Labelled photos from "dataset-custom", an image-classification folder in amolvyas-6/DL-EL. The possible labels are: normal road, potholes.

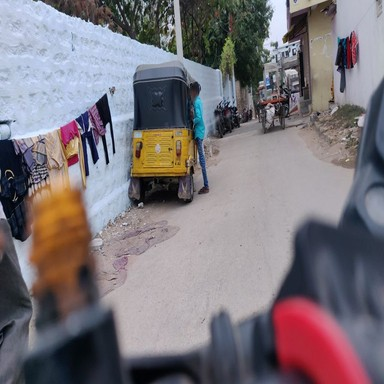
Label: normal road

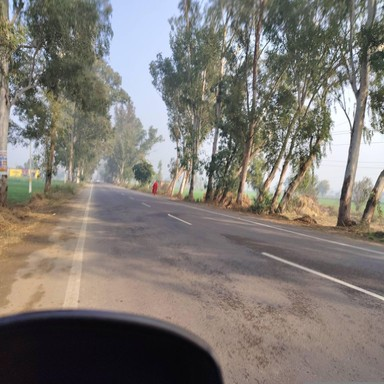
Label: normal road

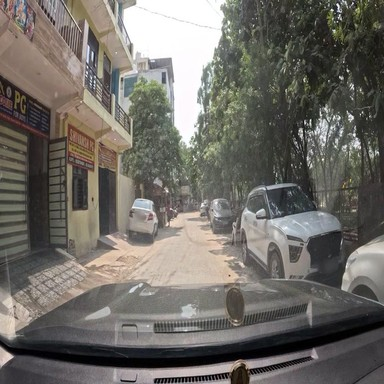
Label: normal road

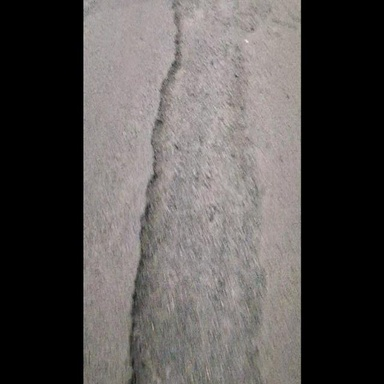
Label: potholes

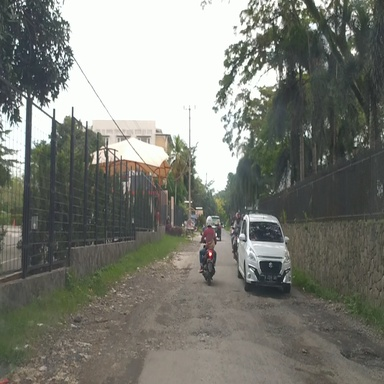
Label: potholes

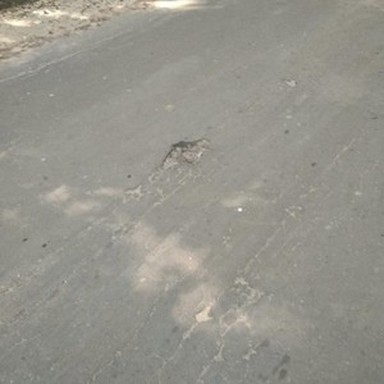
Label: potholes
